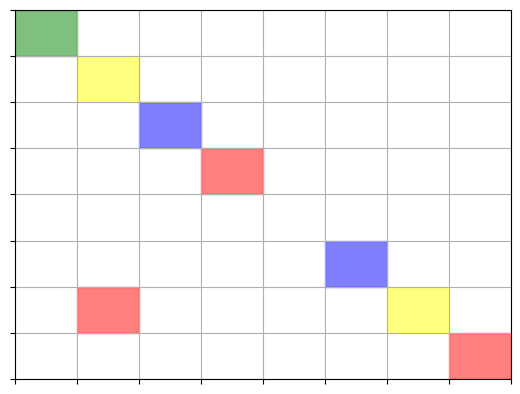

Here is the Python script that generated this plot:
import matplotlib.pyplot as plt
import numpy as np

class GridMDP:
    def __init__(self, grid_size=8, start_state=(0, 0), terminal_states=None, slippery_states=None, slip_probability=0.2, exit_states=None, step_reward=-1, terminal_reward=100, exit_reward=50):
        self.grid_size = grid_size
        self.start_state = start_state
        self.terminal_states = terminal_states if terminal_states is not None else []
        self.slippery_states = slippery_states if slippery_states is not None else []
        self.exit_states = exit_states if exit_states is not None else []
        self.slip_probability = slip_probability
        self.step_reward = step_reward
        self.terminal_reward = terminal_reward
        self.exit_reward = exit_reward
        self.states = [(i, j) for i in range(grid_size) for j in range(grid_size)]
        self.actions = ['up', 'down', 'left', 'right']
        self.exit_state = 'exit'  # Special state to signify the agent has exited the grid

    def is_terminal(self, state):
        return state in self.terminal_states

    def is_exit(self, state):
        return state in self.exit_states

    def get_possible_actions(self, state):
        if self.is_terminal(state) or self.is_exit(state):
            return []
        actions = []
        i, j = state
        if i > 0:
            actions.append('up')
        if i < self.grid_size - 1:
            actions.append('down')
        if j > 0:
            actions.append('left')
        if j < self.grid_size - 1:
            actions.append('right')
        return actions

    def get_transition(self, state, action):
        if self.is_terminal(state) or self.is_exit(state):
            return [(state, 1.0)]

        i, j = state
        intended_next_state = state

        if action == 'up' and i > 0:
            intended_next_state = (i - 1, j)
        elif action == 'down' and i < self.grid_size - 1:
            intended_next_state = (i + 1, j)
        elif action == 'left' and j > 0:
            intended_next_state = (i, j - 1)
        elif action == 'right' and j < self.grid_size - 1:
            intended_next_state = (i, j + 1)

        transitions = []

        if state in self.slippery_states:
            transitions.append((intended_next_state, 1 - self.slip_probability))
            for alt_action in self.actions:
                if alt_action != action:
                    if alt_action == 'up' and i > 0:
                        alt_next_state = (i - 1, j)
                    elif alt_action == 'down' and i < self.grid_size - 1:
                        alt_next_state = (i + 1, j)
                    elif alt_action == 'left' and j > 0:
                        alt_next_state = (i, j - 1)
                    elif alt_action == 'right' and j < self.grid_size - 1:
                        alt_next_state = (i, j + 1)
                    else:
                        continue
                    transitions.append((alt_next_state, self.slip_probability / 3))
        else:
            transitions.append((intended_next_state, 1.0))
        
        # Check if the intended next state is an exit state
        if intended_next_state in self.exit_states:
            transitions = [(self.exit_state, 1.0)]
        
        return transitions

    def get_reward(self, state, action, next_state):
        if self.is_terminal(next_state):
            return self.terminal_reward
        if self.is_exit(next_state):
            return self.exit_reward
        return self.step_reward

    def visualize_grid(self):
        fig, ax = plt.subplots()
        ax.set_xlim(-0.5, self.grid_size - 0.5)
        ax.set_ylim(-0.5, self.grid_size - 0.5)
        ax.set_xticks(np.arange(-0.5, self.grid_size, 1))
        ax.set_yticks(np.arange(-0.5, self.grid_size, 1))
        ax.set_xticklabels([])
        ax.set_yticklabels([])
        ax.grid(which="both")

        # Mark start state
        start_x, start_y = self.start_state
        ax.add_patch(plt.Rectangle((start_y - 0.5, start_x - 0.5), 1, 1, fill=True, color="green", alpha=0.5))

        # Mark terminal states
        for (term_x, term_y) in self.terminal_states:
            ax.add_patch(plt.Rectangle((term_y - 0.5, term_x - 0.5), 1, 1, fill=True, color="red", alpha=0.5))

        # Mark slippery states
        for (slip_x, slip_y) in self.slippery_states:
            ax.add_patch(plt.Rectangle((slip_y - 0.5, slip_x - 0.5), 1, 1, fill=True, color="blue", alpha=0.5))

        # Mark exit states
        for (exit_x, exit_y) in self.exit_states:
            ax.add_patch(plt.Rectangle((exit_y - 0.5, exit_x - 0.5), 1, 1, fill=True, color="yellow", alpha=0.5))

        # Display the plot
        plt.gca().invert_yaxis()  # Invert y-axis to match grid indexing
        plt.show()

# Example usage:
start_state = (0, 0)
terminal_states = [(7, 7), (3, 3), (6, 1)]  # Multiple terminal states
slippery_states = [(2, 2), (5, 5)]  # Slippery states with a chance to slip
exit_states = [(1, 1), (6, 6)]  # Exit states where the agent can leave the grid
mdp = GridMDP(start_state=start_state, terminal_states=terminal_states, slippery_states=slippery_states, exit_states=exit_states)

print("MDP States:")
print(mdp.states)

print("\nPossible actions from state (0, 0):")
print(mdp.get_possible_actions((0, 0)))

print("\nTransition from state (0, 0) taking action 'down':")
print(mdp.get_transition((0, 0), 'down'))

print("\nReward for moving from state (0, 0) to (1, 0) taking action 'down':")
print(mdp.get_reward((0, 0), 'down', (1, 0)))

print("\nTransition from slippery state (2, 2) taking action 'right':")
print(mdp.get_transition((2, 2), 'right'))

print("\nTransition from exit state (1, 1) taking action 'right':")
print(mdp.get_transition((1, 1), 'right'))

# Visualize the grid
mdp.visualize_grid()
